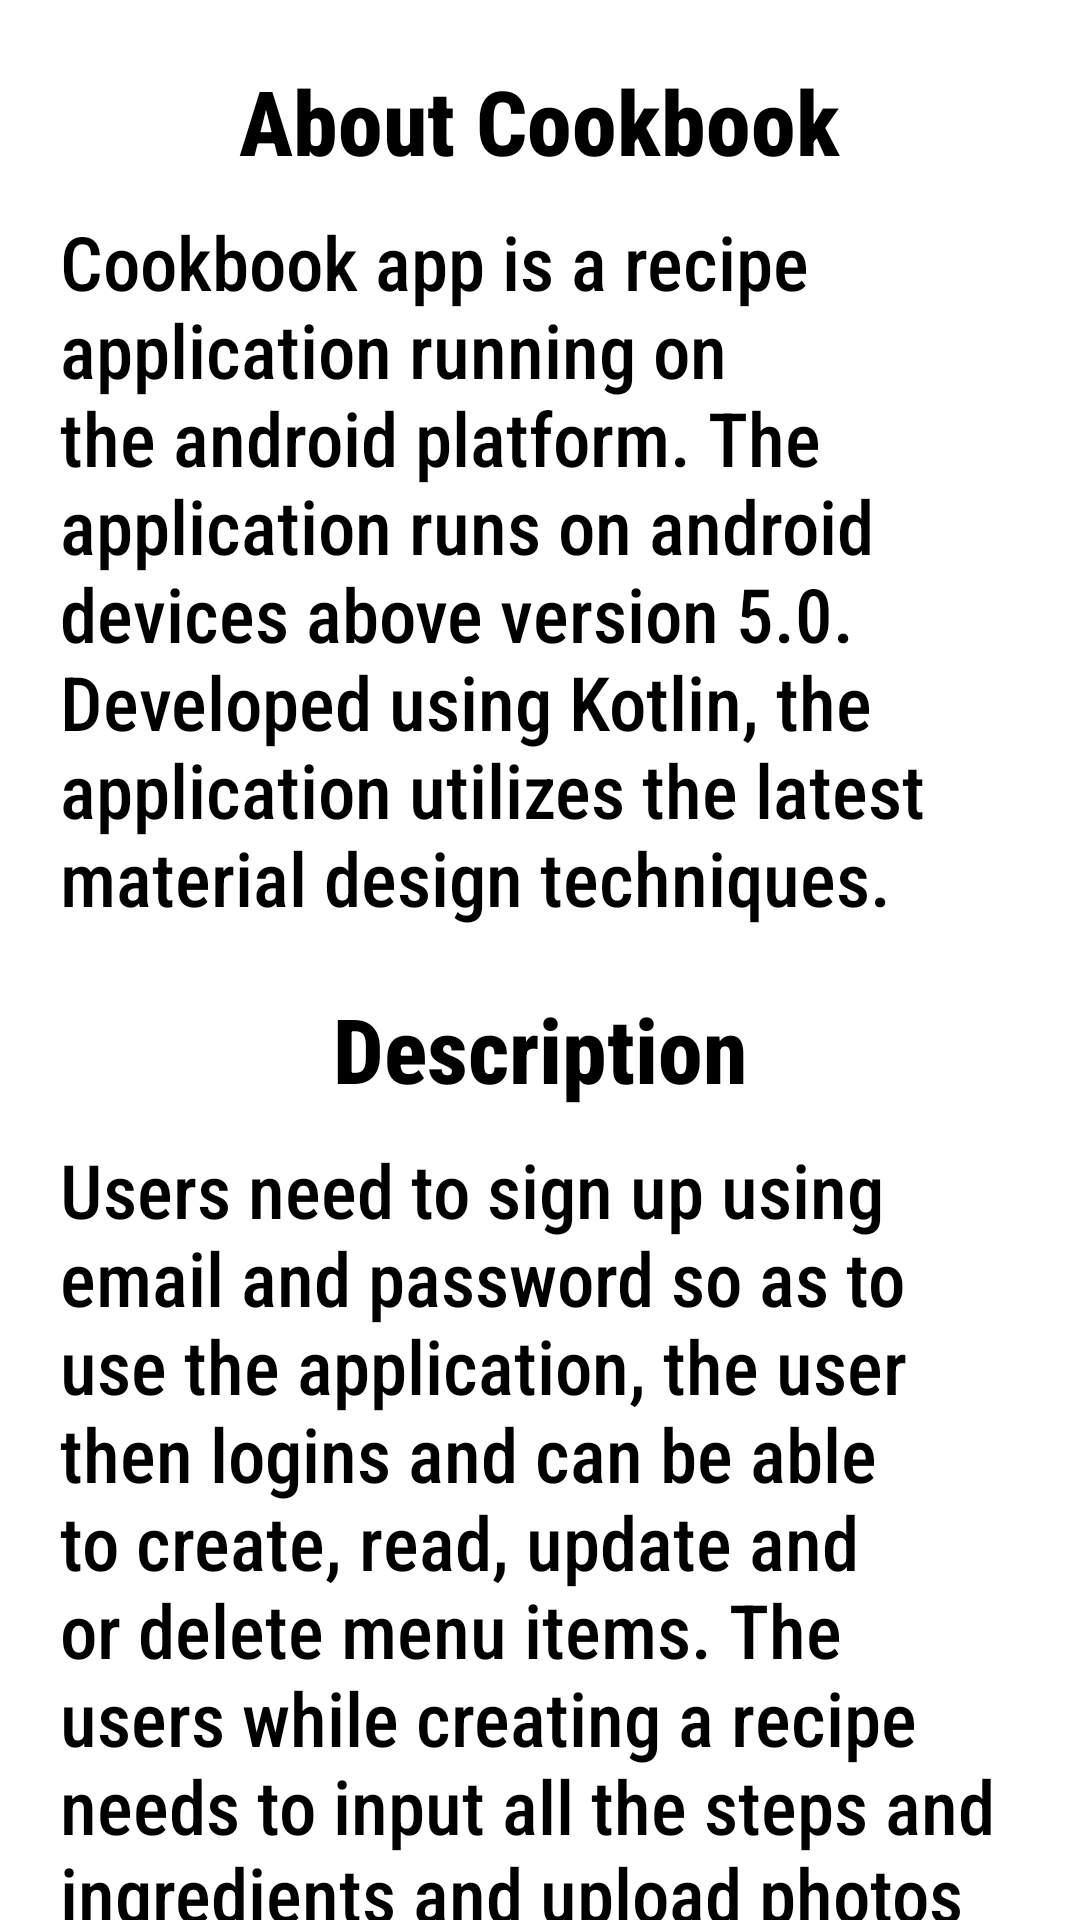

Reconstruct the res/layout file that produces this screen, plus the resources it refers to.
<!-- AndroidManifest.xml: application theme Theme.Cookbook -->
<!-- res/layout/activity_about.xml -->
<?xml version="1.0" encoding="utf-8"?>
<LinearLayout xmlns:android="http://schemas.android.com/apk/res/android"
    xmlns:app="http://schemas.android.com/apk/res-auto"
    xmlns:tools="http://schemas.android.com/tools"
    android:layout_width="match_parent"
    android:orientation="vertical"
    android:layout_height="match_parent"
    tools:context=".About">
    <TextView
        android:layout_width="wrap_content"
        android:layout_height="wrap_content"
        android:text="About Cookbook"
        android:layout_marginTop="20dp"
        android:layout_gravity="center_horizontal"
        android:fontFamily="sans-serif-condensed-medium"
        android:textSize="30sp"
        android:textStyle="bold"
        android:textColor="#000"/>

    <TextView
        android:layout_width="match_parent"
        android:layout_height="wrap_content"
        android:layout_marginStart="20dp"
        android:layout_marginEnd="20dp"
        android:layout_marginTop="10dp"
        android:fontFamily="sans-serif-condensed-medium"
        android:textSize="25sp"
        android:textColor="#000"
        android:text="@string/about"
        />
<TextView
    android:layout_width="wrap_content"
    android:layout_height="wrap_content"
    android:layout_marginTop="20dp"
    android:text="Description"
    android:textStyle="bold"
    android:fontFamily="sans-serif-condensed-medium"
    android:textColor="#000"
    android:textSize="30sp"
    android:layout_gravity="center_horizontal"/>
    <TextView
        android:layout_width="match_parent"
        android:layout_height="wrap_content"
        android:layout_marginTop="10dp"
        android:layout_marginStart="20dp"
        android:layout_marginEnd="20dp"
        android:fontFamily="sans-serif-condensed-medium"
        android:textSize="25sp"
        android:textColor="#000"
        android:text="@string/description"/>

</LinearLayout>
<!-- resources referenced by this layout -->
<resources>
  <string name="about">
          Cookbook app is a recipe application running on the android platform.
           The application runs on android devices above version 5.0. Developed using Kotlin,
            the application utilizes the latest material design techniques.
      </string>
  <string name="description">
          Users need to sign up using email and password so as to use the application,
  the user then logins and can be able to create, read, update and or delete menu items. The users while creating a recipe
  needs to input all the steps and ingredients and upload photos
      </string>
  <style name="Theme.Cookbook" parent="Theme.MaterialComponents.Light.DarkActionBar">
          
          <item name="colorPrimary">@color/purple_500</item>
          <item name="colorPrimaryVariant">@color/purple_700</item>
          <item name="colorOnPrimary">@color/white</item>
          
          <item name="colorSecondary">@color/teal_200</item>
          <item name="colorSecondaryVariant">@color/teal_700</item>
          <item name="colorOnSecondary">@color/black</item>
          
          <item name="android:statusBarColor" tools:targetApi="l">?attr/colorPrimaryVariant</item>
          
      </style>
  <!-- not gathered from this repository: default colours our renderer supplied (Android Studio template values) -->
  <color name="purple_500">#FF6200EE</color>
  <color name="purple_700">#FF3700B3</color>
  <color name="teal_200">#FF03DAC5</color>
  <color name="teal_700">#FF018786</color>
  <color name="black">#FF000000</color>
  <color name="white">#FFFFFFFF</color>
</resources>
